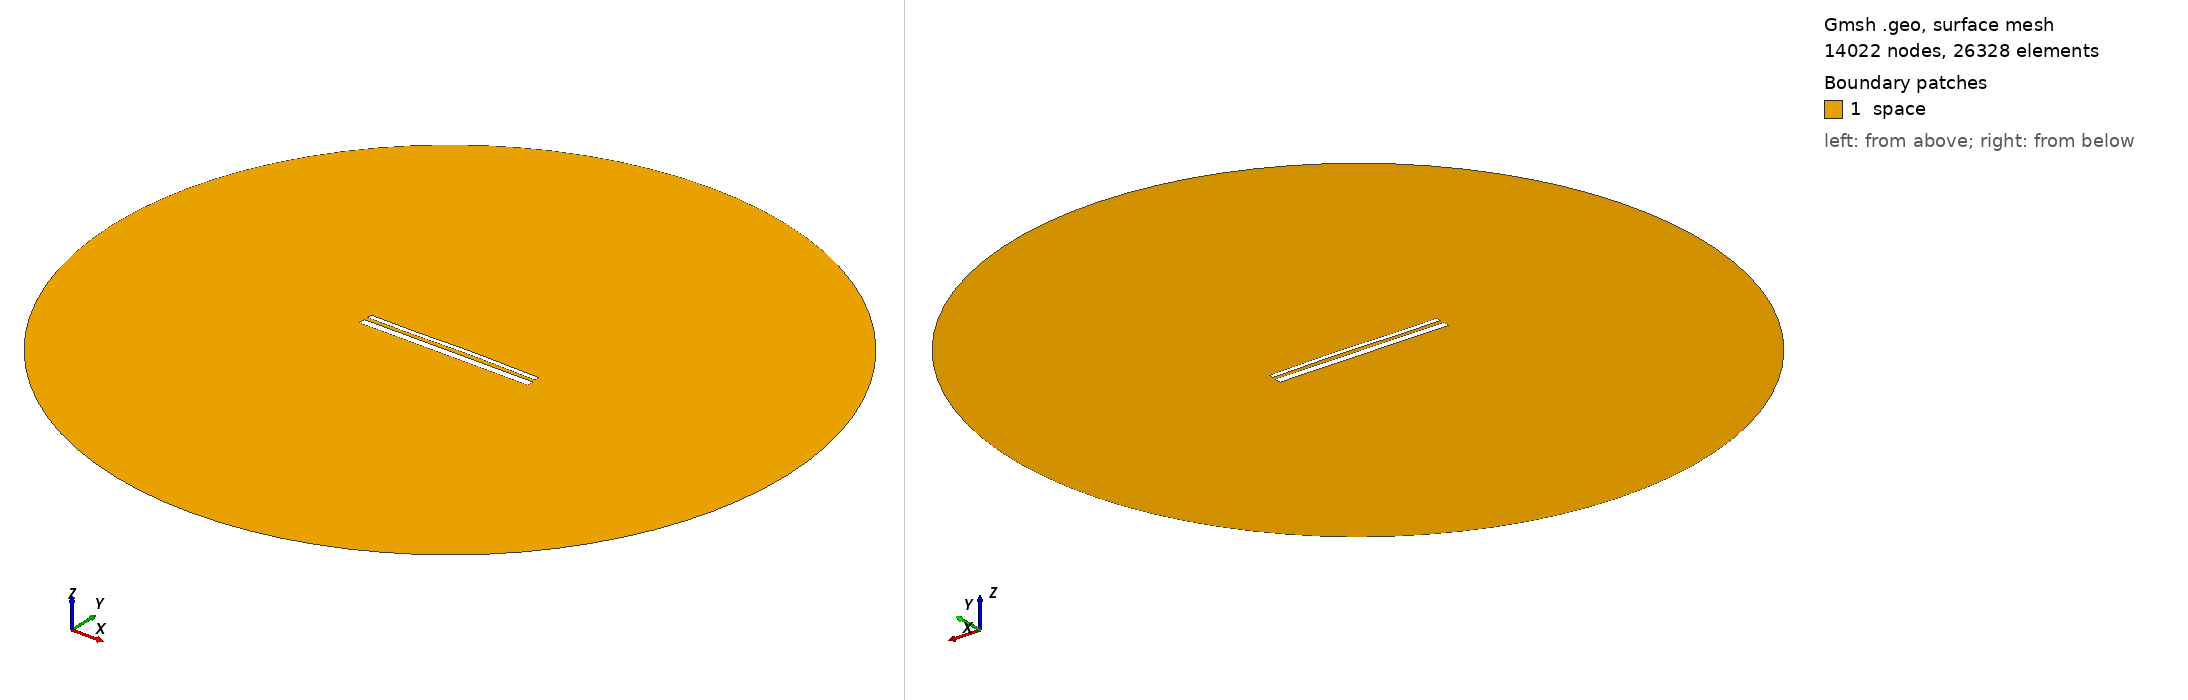

Gmsh geometry script, surface-meshed: 14022 nodes, 26328 surface elements. Boundary patches (legend numbers): 1 space. Left view from above one corner, right view from below the opposite corner. Legend entries are the model's physical surfaces. The drawing asked Gmsh for element sizes between 1% and 20% of the model's largest extent; the script's own settings can give other sizes.

=== 14102.geo (drawn) ===
//---------------------------------------
// Geometry kernel
//---------------------------------------

SetFactory("OpenCASCADE");



//---------------------------------------
// Parameters of the geometry
//---------------------------------------

// Overetch of the upper plate
overetch = 0.5;

// Distance between the plates
distance = 2.0;

// Discretization over the x axis (for the deformation)
nx = 50; 

// Length of the plate
L = 100 - overetch; 

// Number of modes
n = 4; 

// 1st mode coefficient
coeff(1) = 0.0;
beta(1) = 0.596864 * 3.1415926535 / L;

// 2nd mode coefficient
coeff(2) = 0.15;
beta(2) = 1.49418 * 3.1415926535 / L;

// 3rd mode coefficient
coeff(3) = -0.15;
beta(3) = 2.50025 * 3.1415926535 / L;

// 4th mode coefficient
coeff(4) = -0.075;
beta(4) = 3.49999 * 3.1415926535 / L;



//---------------------------------------
// Upper plate (deformed rectangle)
//---------------------------------------

// Coordiantes of the upper plate
xmin = -50;
xmax = 50 - overetch;

// Height of the upper plate
yheight = 4 - 2 * overetch;

// Indexes of the points
UpperID[] = {};
LowerID[] = {};
LeftID[] = {};
RightID[] = {};

// Point index
p = 1;

// Horizontal edges
For i In {1:nx}
    x = xmin + (i-1)*(xmax - xmin)/(nx-1);

    y_bottom = distance / 2 + overetch;
    For j In {1:n}
        C = (Cosh(beta(j)*L) + Cos(beta(j)*L)) / (Sinh(beta(j)*L) + Sin(beta(j)*L));
        y_bottom  = y_bottom + coeff(j) * (Cosh(beta(j)*(x+50)) - Cos(beta(j)*(x+50)) - C * (Sinh(beta(j)*(x+50)) - Sin(beta(j)*(x+50))));
    EndFor

    y_top = y_bottom + yheight;

    Point(p) = {x, y_top, 0, 1.0};
    UpperID[i] = p;
    p = p + 1;

    Point(p) = {x, y_bottom, 0, 1.0};
    LowerID[i] = p;
    p = p + 1;
EndFor

// Create point lists
UpperPts[] = {}; LowerPts[] = {};
For i In {1:nx}
  UpperPts[] += {UpperID[i]};
  LowerPts[] += {LowerID[i]};
EndFor

// Build splines
Spline(1) = {UpperPts[]};
Spline(2) = {LowerPts[]};
Line(3) = {LowerPts[nx-1], UpperPts[nx-1]};
Line(4) = {LowerPts[0], UpperPts[0]};

// Build the plane surface
Curve Loop(1) = {2, 3, -1, -4};
Plane Surface(1) = {1};



//---------------------------------------
// Lower plate (rectangle)
//---------------------------------------

// Vertices
Point(1001) = {-50, -1, 0, 1.0};
Point(1002) = { 50, -1, 0, 1.0};
Point(1003) = { 50,  -5, 0, 1.0};
Point(1004) = {-50,  -5, 0, 1.0};

// Edges
Line(5) = {1001, 1002};
Line(6) = {1002, 1003};
Line(7) = {1003, 1004};
Line(8) = {1004, 1001};

// Plane surface
Line Loop(2) = {5, 6, 7, 8};
Plane Surface(2) = {2}; 



//---------------------------------------
// Outer (fictious) boundary
//---------------------------------------

// Points
Point(1005) = {0, 0, 0};       // Center
Point(1006) = {200, 0, 0};     // Start point
Point(1007) = {0, 200, 0};     // 90 degrees
Point(1008) = {-200, 0, 0};    // 180 degrees
Point(1009) = {0, -200, 0};    // 270 degrees

// Circle arcs (each needs start, center, end)
Circle(9) = {1006, 1005, 1007};
Circle(10) = {1007, 1005, 1008};
Circle(11) = {1008, 1005, 1009};
Circle(12) = {1009, 1005, 1006};

// Plane surface for the entire domain
Curve Loop(3) = {9, 10, 11, 12};
Surface(3) = {3};

// Subtract the plates from the whole domain to obtain the actual domain where we want to solve the equations
BooleanDifference{ Surface{3}; Delete; }{ Surface{1}; Surface{2}; Delete; }




//---------------------------------------
// Transfinite Lines/Curves
//---------------------------------------

// Set the number of points on the boundaries
r = 7;

// Plates
Transfinite Curve {1, 2} = 50*r Using Progression 1;
Transfinite Curve {3, 4} = 2*r Using Progression 1;
Transfinite Line {5, 7} = 50*r Using Progression 1;
Transfinite Line {6, 8} = 2*r Using Progression 1;

// Outer boundary
Transfinite Line {9, 10, 11, 12} = 20 Using Progression 1;



//---------------------------------------
// Physical groups
//---------------------------------------                

// Physical curves (boundaries)
Physical Line("force_segment", 10) = {2};
Physical Line("upper_plate", 11) = {1, 3, 4};
Physical Line("lower_plate", 12) = {5, 6, 7, 8};
Physical Line("boundary", 20) = {9, 10, 11, 12};

// Physical Surfaces
Physical Surface("space", 30) = {3};



//---------------------------------------
// 6. Generate the Mesh
//---------------------------------------

// 2D mesh generation
Mesh 2;
